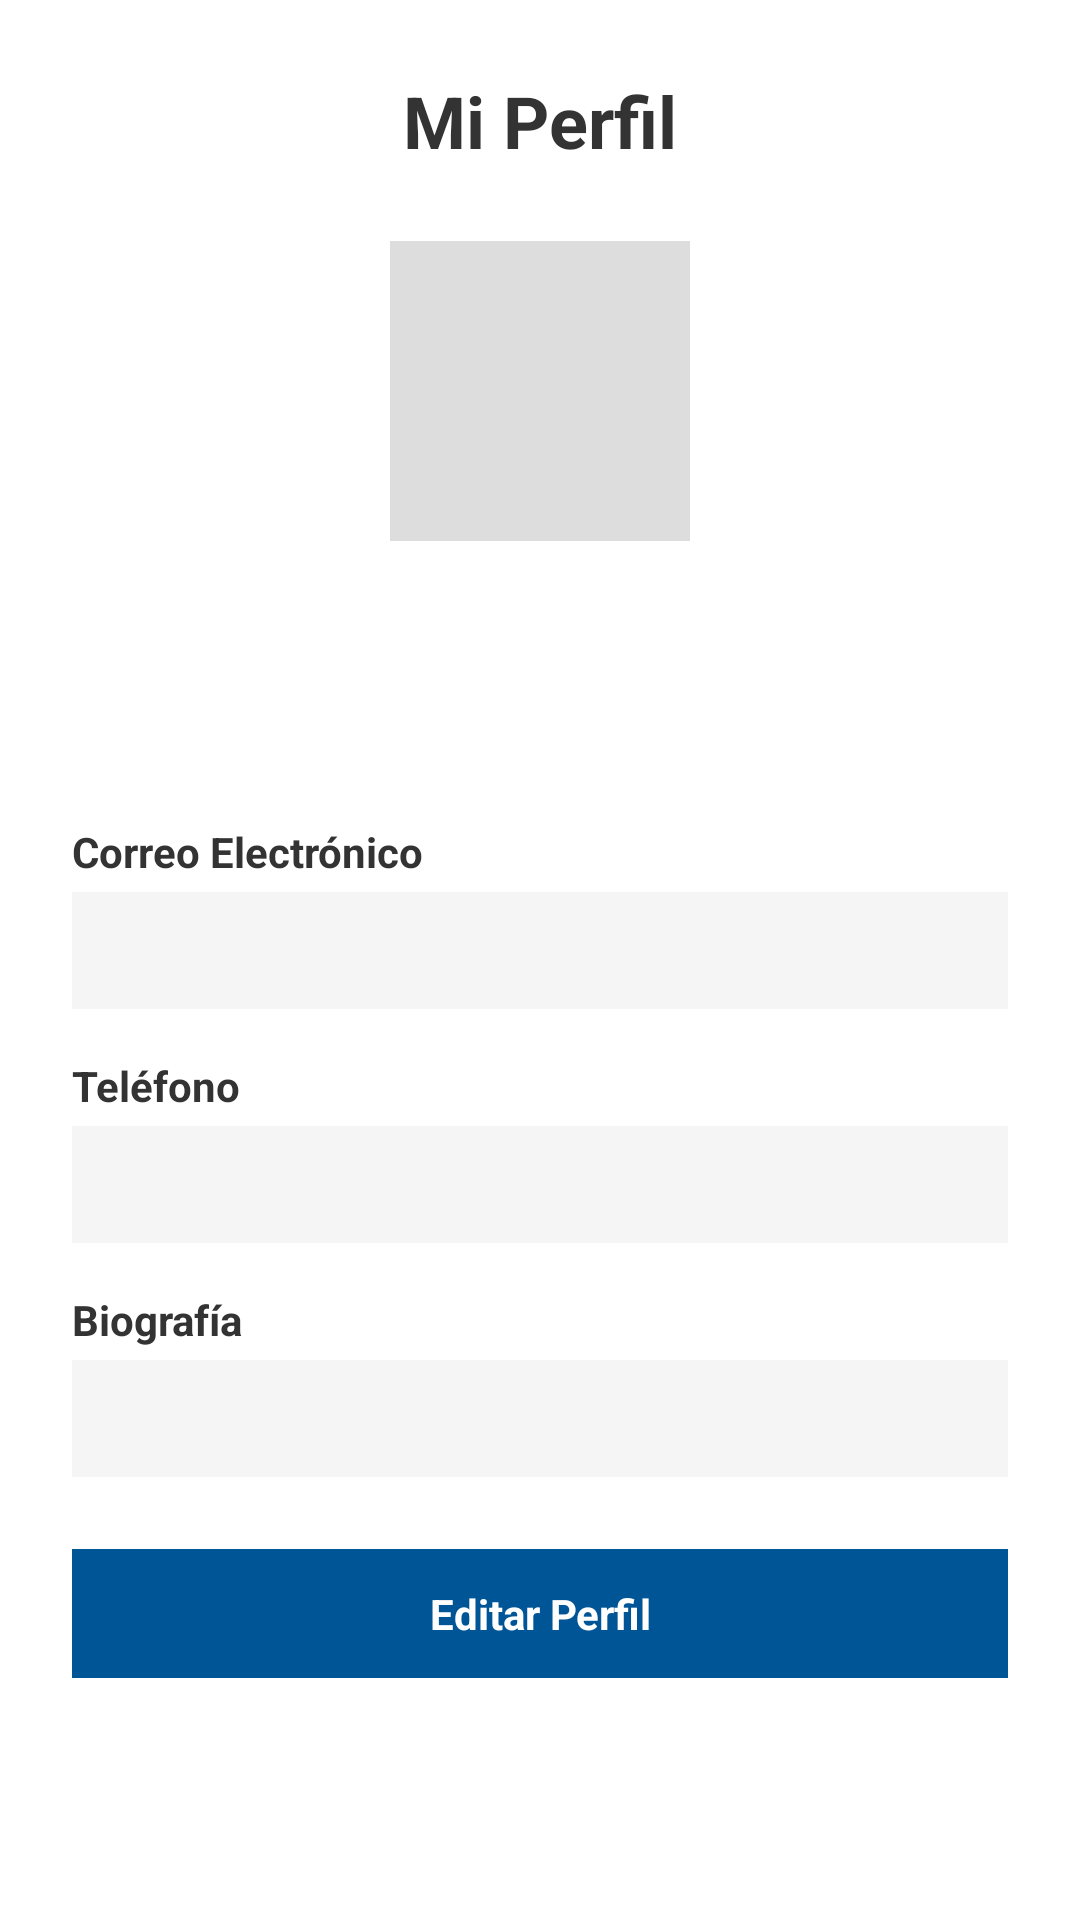

Android layout source for this screen:
<!-- AndroidManifest.xml: application theme Theme.AppMobil -->
<!-- res/layout/cuenta.xml -->
<?xml version="1.0" encoding="utf-8"?>
<ScrollView xmlns:android="http://schemas.android.com/apk/res/android"
    android:layout_width="match_parent"
    android:layout_height="match_parent"
    android:background="#FFFFFF">

    <LinearLayout
        android:layout_width="match_parent"
        android:layout_height="wrap_content"
        android:orientation="vertical"
        android:padding="24dp"
        android:gravity="center_horizontal">

        <TextView
            android:layout_width="wrap_content"
            android:layout_height="wrap_content"
            android:text="@string/profile_title"
            android:textSize="24sp"
            android:textStyle="bold"
            android:textColor="#333333"
            android:layout_marginBottom="24dp" />

        <View
            android:id="@+id/ivAvatar"
            android:layout_width="100dp"
            android:layout_height="100dp"
            android:background="#DDDDDD"
            android:layout_marginBottom="16dp" />

        <TextView
            android:id="@+id/tvName"
            android:layout_width="wrap_content"
            android:layout_height="wrap_content"
            android:textSize="20sp"
            android:textStyle="bold"
            android:textColor="#005596" />

        <TextView
            android:id="@+id/tvRole"
            android:layout_width="wrap_content"
            android:layout_height="wrap_content"
            android:textColor="#666666"
            android:layout_marginBottom="32dp" />

        <TextView
            android:layout_width="match_parent"
            android:layout_height="wrap_content"
            android:text="@string/email_label"
            android:textStyle="bold"
            android:textColor="#333333" />
        <TextView
            android:id="@+id/tvEmail"
            android:layout_width="match_parent"
            android:layout_height="wrap_content"
            android:padding="10dp"
            android:background="#F5F5F5"
            android:layout_marginTop="4dp"
            android:layout_marginBottom="16dp" />

        <TextView
            android:layout_width="match_parent"
            android:layout_height="wrap_content"
            android:text="@string/phone_label"
            android:textStyle="bold"
            android:textColor="#333333" />
        <TextView
            android:id="@+id/tvPhone"
            android:layout_width="match_parent"
            android:layout_height="wrap_content"
            android:padding="10dp"
            android:background="#F5F5F5"
            android:layout_marginTop="4dp"
            android:layout_marginBottom="16dp" />

        <TextView
            android:layout_width="match_parent"
            android:layout_height="wrap_content"
            android:text="@string/bio_label"
            android:textStyle="bold"
            android:textColor="#333333" />
        <TextView
            android:id="@+id/tvBio"
            android:layout_width="match_parent"
            android:layout_height="wrap_content"
            android:padding="10dp"
            android:background="#F5F5F5"
            android:layout_marginTop="4dp"
            android:layout_marginBottom="24dp" />

        <TextView
            android:id="@+id/btnEditProfile"
            android:layout_width="match_parent"
            android:layout_height="wrap_content"
            android:background="#005596"
            android:text="@string/edit_profile"
            android:textColor="#FFFFFF"
            android:gravity="center"
            android:padding="12dp"
            android:textStyle="bold" />

    </LinearLayout>
</ScrollView>
<!-- resources referenced by this layout -->
<resources>
  <string name="bio_label">Biografía</string>
  <string name="edit_profile">Editar Perfil</string>
  <string name="email_label">Correo Electrónico</string>
  <string name="phone_label">Teléfono</string>
  <string name="profile_title">Mi Perfil</string>
  <style name="Theme.AppMobil" parent="Base.Theme.AppMobil" />
  <style name="Base.Theme.AppMobil" parent="Theme.Material3.DayNight.NoActionBar">
          
          
      </style>
</resources>
